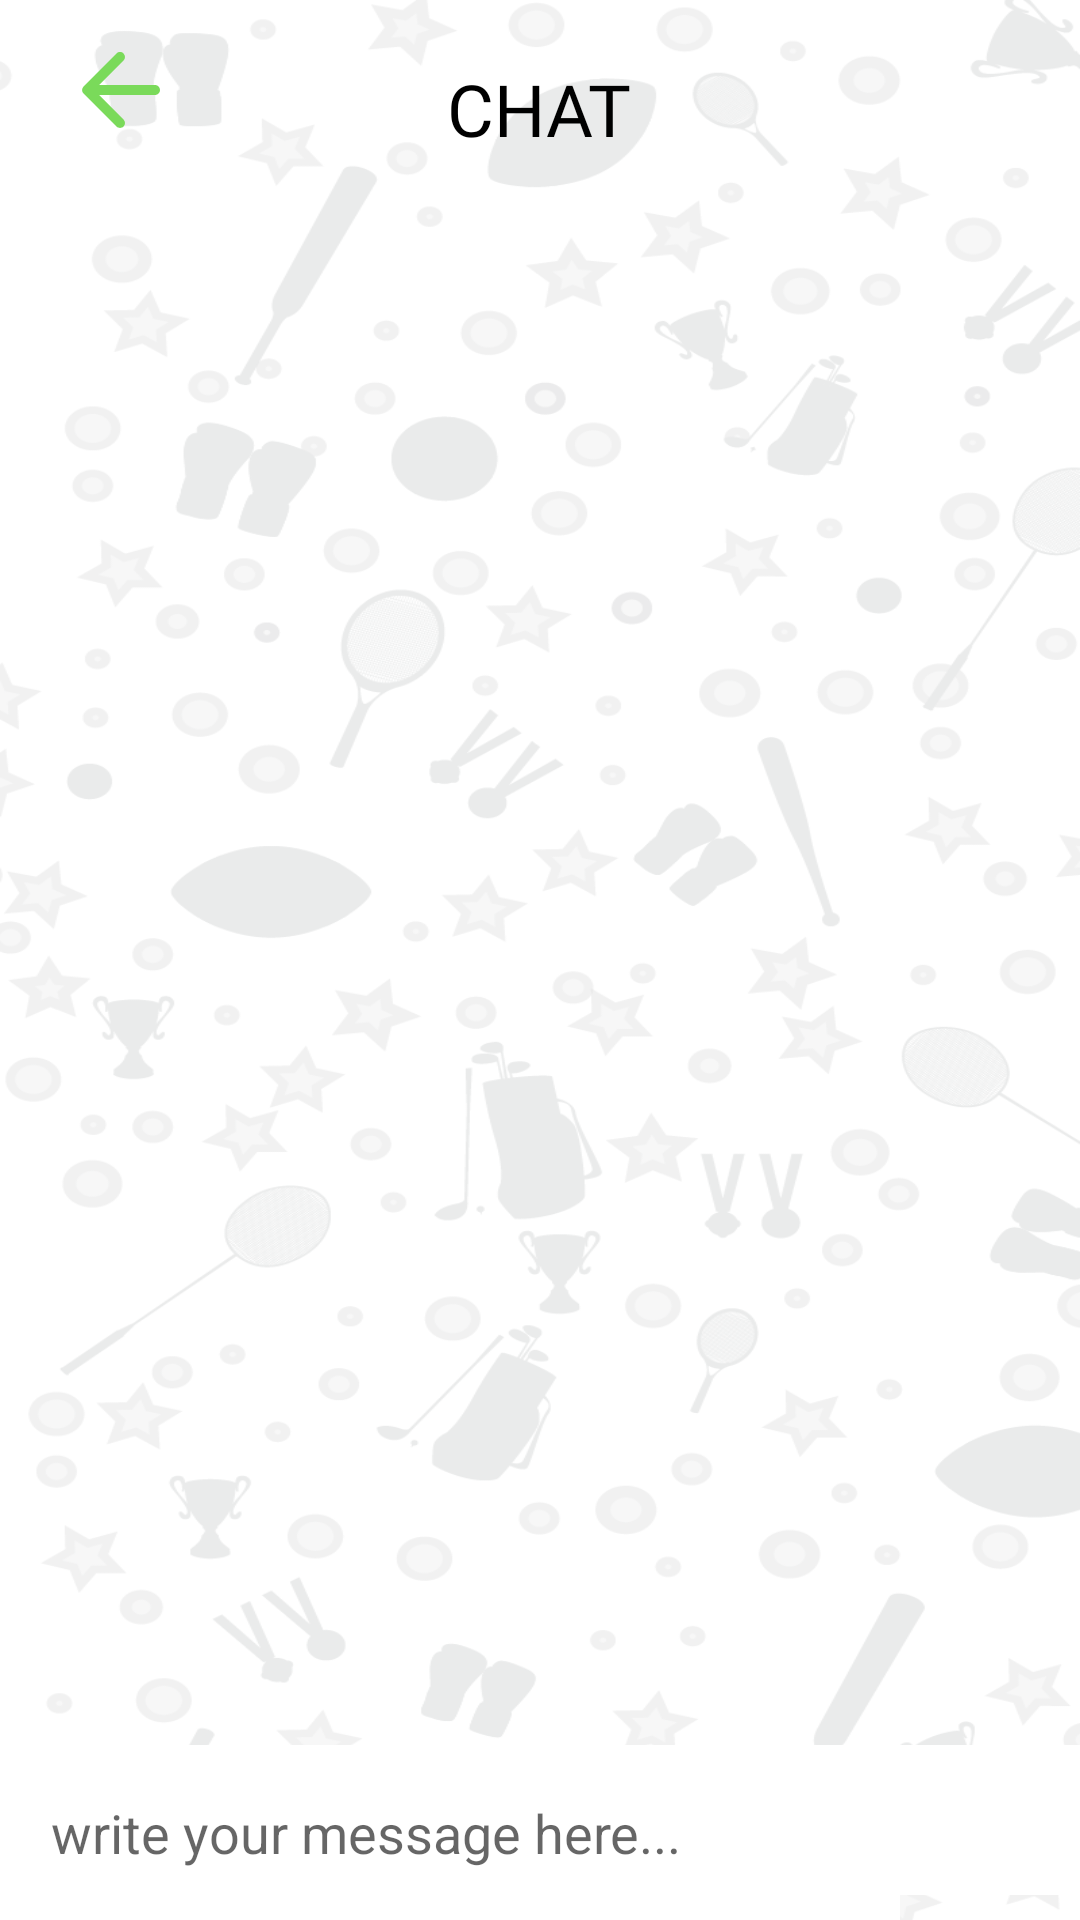

Produce the Android XML layout that renders to this screen, including the resource entries it uses.
<!-- AndroidManifest.xml: application theme Theme.PlayPal -->
<!-- res/layout/activity_group_chat.xml -->
<?xml version="1.0" encoding="utf-8"?>
<RelativeLayout xmlns:android="http://schemas.android.com/apk/res/android"
    xmlns:app="http://schemas.android.com/apk/res-auto"
    xmlns:tools="http://schemas.android.com/tools"
    android:layout_width="match_parent"
    android:layout_height="match_parent"
    android:background="@drawable/background">

    <Button
        android:id="@+id/backGroupC"
        android:layout_width="40dp"
        android:layout_height="40dp"
        android:layout_marginStart="20dp"
        android:layout_marginTop="10dp"
        android:layout_marginBottom="10dp"
        android:background="@drawable/ic_round_arrow_back_24" />

    <TextView
        android:id="@+id/chat"
        android:layout_width="wrap_content"
        android:layout_height="40dp"
        android:fontFamily="@font/roboto_bold"
        android:text="CHAT"
        android:textColor="@color/black"
        android:textSize="24dp"
        android:layout_centerVertical="true"
        android:layout_centerHorizontal="true"
        android:layout_above="@id/my_scroll_view"/>

    <ScrollView
        android:id="@+id/my_scroll_view"
        android:layout_width="match_parent"
        android:layout_height="wrap_content"
        android:layout_below="@id/backGroupC"
        android:layout_above="@id/myLinearLayout">



        <LinearLayout
            android:layout_width="match_parent"
            android:layout_height="match_parent"
            android:orientation="vertical">
            <com.google.android.material.appbar.AppBarLayout
                android:layout_width="match_parent"
                android:layout_height="wrap_content"
                android:background="@color/white">
            </com.google.android.material.appbar.AppBarLayout>



            
            
            
            

            
            
            
            

            

            
            
            

            
            
            

            

            

            <androidx.recyclerview.widget.RecyclerView
                android:id="@+id/userList"
                android:layout_width="match_parent"
                android:layout_height="wrap_content"
                app:layout_constraintBottom_toBottomOf="parent"
                app:layout_constraintEnd_toEndOf="parent"
                app:layout_constraintHorizontal_bias="1.0"
                app:layout_constraintTop_toTopOf="@id/topAppBar"
                app:layout_constraintVertical_bias="1.0"
                />

        </LinearLayout>

    </ScrollView>



    <LinearLayout
        android:id="@+id/myLinearLayout"
        android:layout_width="match_parent"
        android:layout_height="wrap_content"
        android:orientation="horizontal"
        android:layout_alignParentBottom="true"
        android:layout_alignParentStart="true">

        <EditText
            android:id="@+id/input_group_message"
            android:layout_width="match_parent"
            android:layout_height="wrap_content"
            android:hint="write your message here..."
            android:inputType="textCapSentences|textMultiLine"
            android:maxLines="5"
            android:layout_weight="1"
            android:padding="17dp"
            android:background="@color/design_default_color_background"
            />

        <ImageButton
            android:id="@+id/send_message_button"
            android:layout_width="60dp"
            android:background="@color/design_default_color_background"
            android:scaleType="fitCenter"
            android:layout_height="50dp"
            android:src="@drawable/send_message"
            android:requiresFadingEdge="horizontal"
            android:fadingEdge="vertical"
            />

    </LinearLayout>


</RelativeLayout>
<!-- resources referenced by this layout -->
<resources>
  <color name="black">#FF000000</color>
  <color name="white">#FFFFFFFF</color>
  <!-- drawable background: png bitmap (drawable-v24, 173584 bytes) -->
  <!-- drawable ic_round_arrow_back_24 (drawable) -->
  <vector android:height="24dp" android:tint="#7ADA5A"
      android:viewportHeight="24" android:viewportWidth="24"
      android:width="24dp" xmlns:android="http://schemas.android.com/apk/res/android">
      <path android:fillColor="@android:color/white" android:pathData="M19,11H7.83l4.88,-4.88c0.39,-0.39 0.39,-1.03 0,-1.42 -0.39,-0.39 -1.02,-0.39 -1.41,0l-6.59,6.59c-0.39,0.39 -0.39,1.02 0,1.41l6.59,6.59c0.39,0.39 1.02,0.39 1.41,0 0.39,-0.39 0.39,-1.02 0,-1.41L7.83,13H19c0.55,0 1,-0.45 1,-1s-0.45,-1 -1,-1z"/>
  </vector>
  <style name="Theme.PlayPal" parent="Theme.MaterialComponents.DayNight.DarkActionBar">
          
          <item name="colorPrimary">@color/purple_500</item>
          <item name="colorPrimaryVariant">@color/purple_700</item>
          <item name="colorOnPrimary">@color/white</item>
          
          <item name="colorSecondary">@color/teal_200</item>
          <item name="colorSecondaryVariant">@color/teal_700</item>
          <item name="colorOnSecondary">@color/black</item>
          
          <item name="android:statusBarColor" tools:targetApi="l">?attr/colorPrimaryVariant</item>
          
      </style>
  <color name="purple_500">#273238 </color>
  <color name="purple_700">#273238 </color>
  <color name="teal_200">#FF03DAC5</color>
  <color name="teal_700">#FF018786</color>
</resources>
